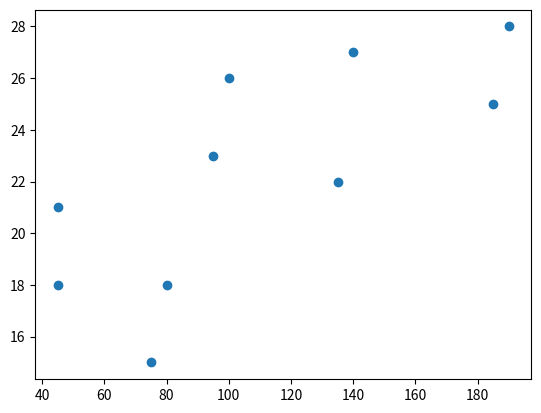

Source code (Python):
# -*- coding: utf-8 -*-
"""Untitled0.ipynb

Automatically generated by Colaboratory.

Original file is located at
    https://colab.research.google.com/<link-removed>
"""

import numpy as np
import matplotlib.pyplot as plt

class LinearRegression:
  def __init__(self,iter,lr=0.05):
    self.w=None
    self.b=None
    self.lr=lr
    self.iter=iter

  def fit(self,x,y):
    n=x.size
    f=1
    self.w=np.zeros(n)
    self.b=0

    for i in range(n):
    
      py= np.dot(x, self.w) + self.b
      dw = (1 / n) * np.dot(x.T, (py - y))
      db = (1 / n) * np.sum(py - y)
      self.w -= self.lr * dw
      self.b -= self.lr * db

  def predict(self,x):
    return np.dot(self.w,x)+self.b

      




x=[45,45,75,80,95,100,135,140,185,190]
y=[18,21,15,18,23,26,22,27,25,28]
x=np.array(x)
y=np.array(y)

lr=LinearRegression(10,0.05)
lr.fit(x,y)
print()
print()
print()
print()
print()
print()
print("slope: ",np.sum(lr.w)/x.size)
print("Intercept: ",lr.b)

predy=lr.predict(x)

plt.scatter(x,y)
plt.show()